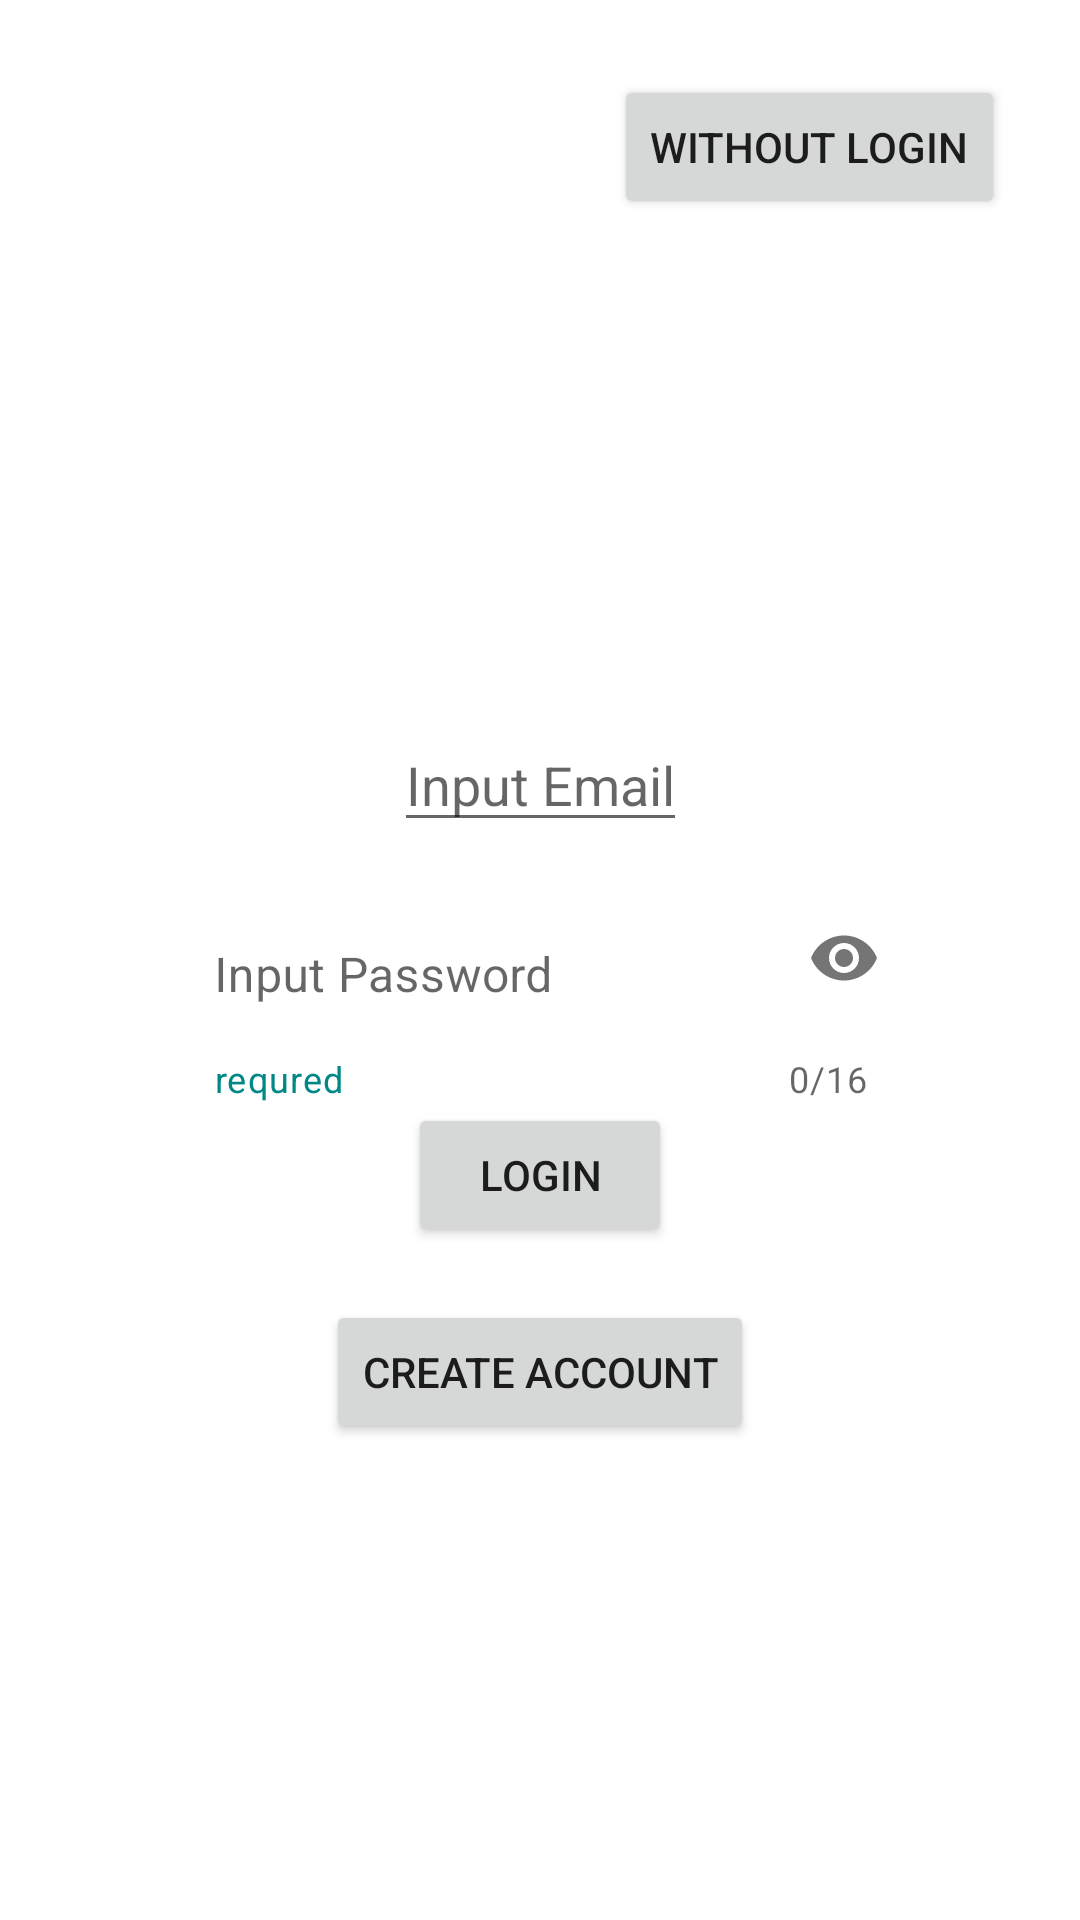

Reconstruct the res/layout file that produces this screen, plus the resources it refers to.
<!-- AndroidManifest.xml: application theme Theme.WebViewAndAuth -->
<!-- res/layout/activity_login.xml -->
<?xml version="1.0" encoding="utf-8"?>
<androidx.constraintlayout.widget.ConstraintLayout xmlns:android="http://schemas.android.com/apk/res/android"
    xmlns:app="http://schemas.android.com/apk/res-auto"
    xmlns:tools="http://schemas.android.com/tools"
    android:layout_width="match_parent"
    android:layout_height="match_parent"
    tools:context=".LoginActivity">


    <EditText
        android:id="@+id/etEmail"
        android:layout_width="wrap_content"
        android:layout_height="wrap_content"
        android:gravity="center_horizontal"
        android:hint="@string/input_email"
        app:layout_constraintBottom_toBottomOf="parent"
        app:layout_constraintEnd_toEndOf="parent"
        app:layout_constraintStart_toStartOf="parent"
        app:layout_constraintTop_toTopOf="parent"
        app:layout_constraintVertical_bias="0.4" />

    <com.google.android.material.textfield.TextInputLayout
        android:id="@+id/textInputLayout"
        android:layout_width="wrap_content"
        android:layout_height="wrap_content"
        android:hint="@string/input_password"
        app:startIconDrawable="@drawable/ic_baseline_lock_open_24"
        app:helperText="requred"
        app:helperTextTextColor="@color/teal_700"
        app:counterEnabled="true"
        app:counterMaxLength="16"
        app:prefixText="+90"
        app:suffixText="900"
        app:errorEnabled="true"
        app:errorIconDrawable="@drawable/ic_baseline_error_24"
        app:suffixTextColor="@color/teal_700"
        app:prefixTextColor="@color/teal_700"
        app:boxBackgroundMode="none"
        app:layout_constraintEnd_toEndOf="@+id/etEmail"
        app:layout_constraintStart_toStartOf="@+id/etEmail"
        app:layout_constraintTop_toBottomOf="@+id/etEmail"
        app:passwordToggleEnabled="true">

        <com.google.android.material.textfield.TextInputEditText
            android:id="@+id/etPassword"
            android:layout_width="250dp"
            android:layout_height="match_parent"
            android:gravity="start"
            android:maxLength="16"
            android:inputType="textPassword" />

    </com.google.android.material.textfield.TextInputLayout>

    <Button
        android:id="@+id/btnLogin"
        android:layout_width="wrap_content"
        android:layout_height="wrap_content"
        android:text="@string/login"
        app:layout_constraintEnd_toEndOf="parent"
        app:layout_constraintStart_toStartOf="parent"
        app:layout_constraintTop_toBottomOf="@+id/textInputLayout" />

    <Button
        android:id="@+id/btnCreateAccount"
        android:layout_width="wrap_content"
        android:layout_height="wrap_content"
        android:text="@string/create_account"
        app:layout_constraintBottom_toBottomOf="parent"
        app:layout_constraintEnd_toEndOf="parent"
        app:layout_constraintHorizontal_bias="0.5"
        app:layout_constraintStart_toStartOf="parent"
        app:layout_constraintTop_toBottomOf="@+id/btnLogin"
        app:layout_constraintVertical_bias="0.1" />

    <Button
        android:id="@+id/btnNoLogin"
        android:layout_width="wrap_content"
        android:layout_height="wrap_content"
        android:layout_margin="25dp"
        android:text="@string/without_login"
        app:layout_constraintEnd_toEndOf="parent"
        app:layout_constraintTop_toTopOf="parent" />

</androidx.constraintlayout.widget.ConstraintLayout>
<!-- resources referenced by this layout -->
<resources>
  <color name="teal_700">#FF018786</color>
  <string name="create_account">Create account</string>
  <string name="input_email">Input Email</string>
  <string name="input_password">Input Password</string>
  <string name="login">Login</string>
  <string name="without_login">Without login</string>
  <style name="Theme.WebViewAndAuth" parent="Theme.MaterialComponents.DayNight.NoActionBar">
          
          <item name="colorPrimary">@color/purple_500</item>
          <item name="colorPrimaryVariant">@color/purple_700</item>
          <item name="colorOnPrimary">@color/white</item>
          
          <item name="colorSecondary">@color/teal_200</item>
          <item name="colorSecondaryVariant">@color/teal_700</item>
          <item name="colorOnSecondary">@color/black</item>
          
          <item name="android:statusBarColor" tools:targetApi="l">?attr/colorPrimaryVariant</item>
          
          <item name="android:windowFullscreen">true</item>
      </style>
  <color name="purple_500">#FF6200EE</color>
  <color name="purple_700">#FF3700B3</color>
  <color name="white">#FFFFFFFF</color>
  <color name="teal_200">#FF03DAC5</color>
  <color name="black">#FF000000</color>
</resources>
